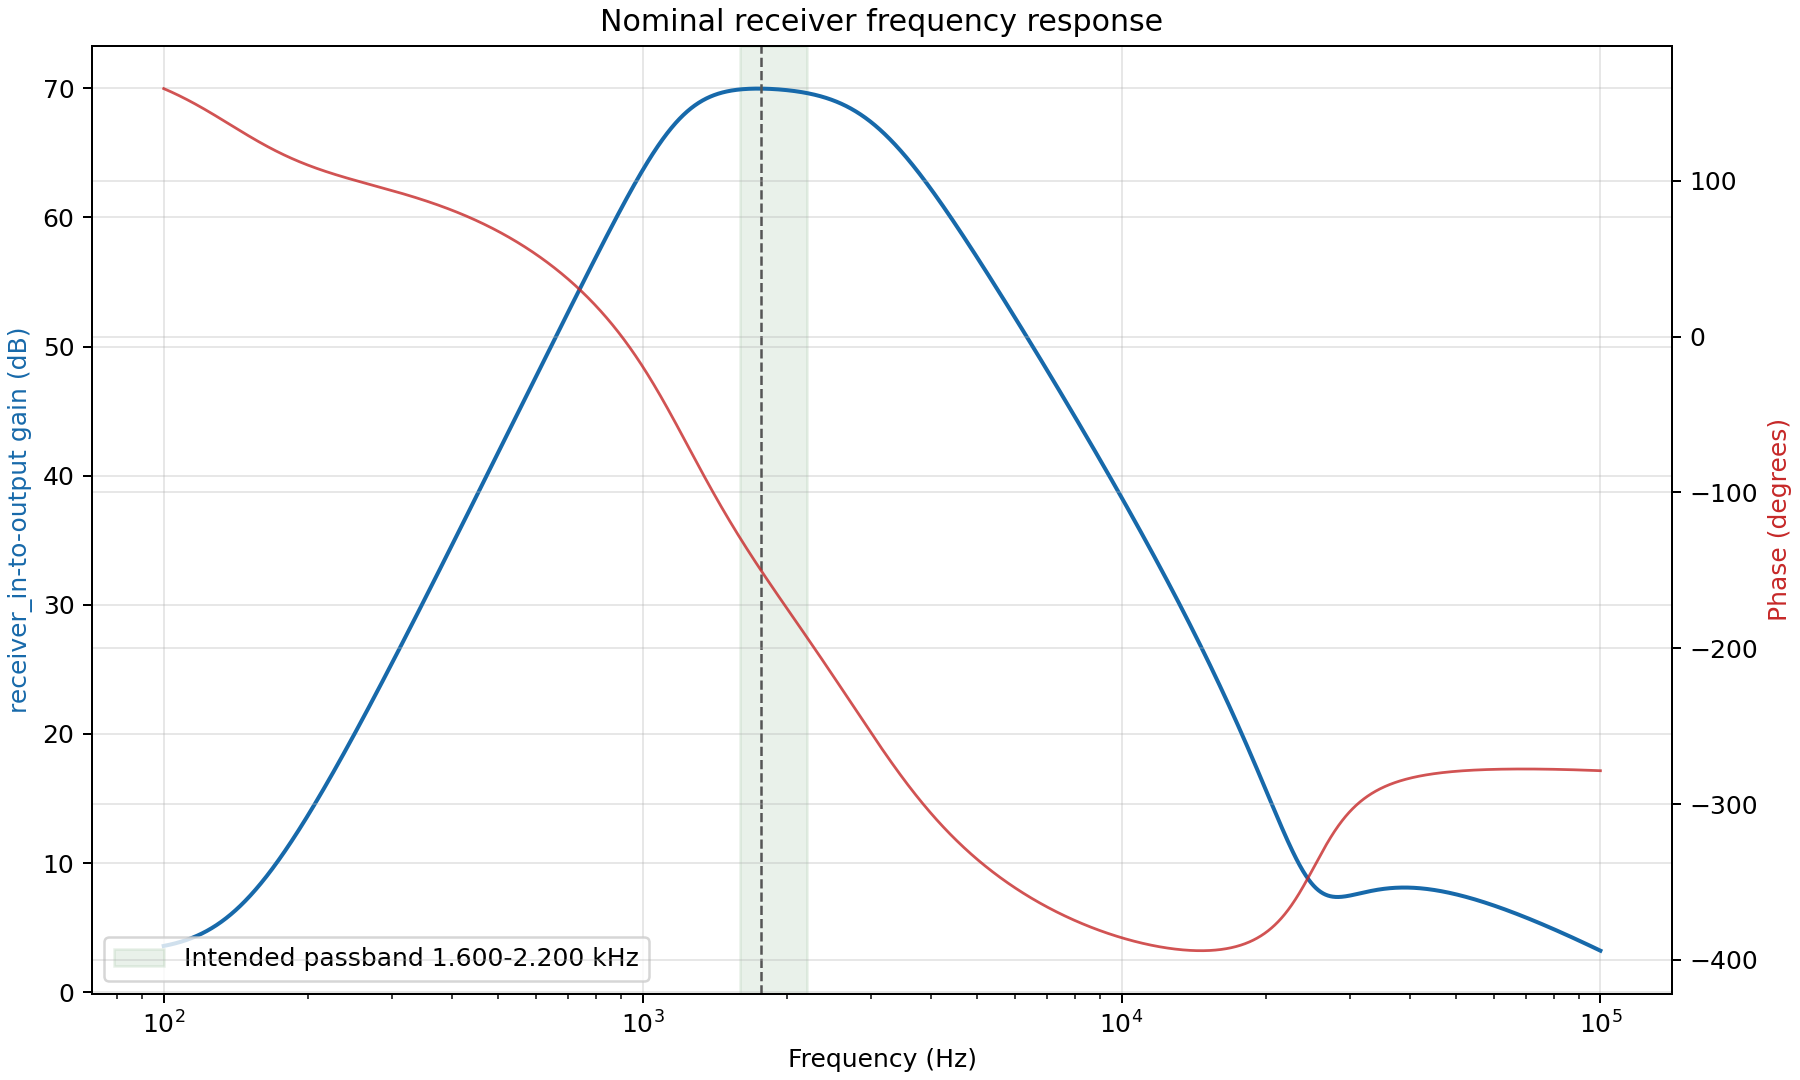

The file beside this chart, header and first rows:
frequency_hz, gain_db, phase_deg
100.0, 3.582, 159.2
100.2, 3.589, 159
100.5, 3.596, 158.9
100.7, 3.603, 158.8
100.9, 3.611, 158.6
101.2, 3.618, 158.5
101.4, 3.626, 158.4
101.6, 3.633, 158.2
101.9, 3.641, 158.1
102.1, 3.649, 158
102.3, 3.657, 157.8
102.6, 3.665, 157.7
102.8, 3.674, 157.5
103, 3.682, 157.4
103.3, 3.69, 157.3
103.5, 3.699, 157.1
103.8, 3.708, 157
104, 3.717, 156.8
104.2, 3.725, 156.7
104.5, 3.734, 156.6
104.7, 3.744, 156.4
105, 3.753, 156.3
105.2, 3.762, 156.1
105.4, 3.772, 156
105.7, 3.781, 155.8
105.9, 3.791, 155.7
106.2, 3.801, 155.6
106.4, 3.811, 155.4
106.7, 3.821, 155.3
106.9, 3.831, 155.1
107.2, 3.842, 155
107.4, 3.852, 154.8
107.6, 3.863, 154.7
107.9, 3.874, 154.5
108.1, 3.885, 154.4
108.4, 3.896, 154.2
108.6, 3.907, 154.1
108.9, 3.918, 153.9
109.1, 3.929, 153.8
109.4, 3.941, 153.6
109.6, 3.953, 153.5
109.9, 3.965, 153.3
110.2, 3.977, 153.1
110.4, 3.989, 153
110.7, 4.001, 152.8
110.9, 4.013, 152.7
111.2, 4.026, 152.5
111.4, 4.039, 152.4
111.7, 4.052, 152.2
111.9, 4.065, 152
112.2, 4.078, 151.9
112.5, 4.091, 151.7
112.7, 4.105, 151.6
113, 4.118, 151.4
113.2, 4.132, 151.2
113.5, 4.146, 151.1
113.8, 4.16, 150.9
114, 4.174, 150.7
114.3, 4.189, 150.6
114.6, 4.203, 150.4
... 2,941 more rows
